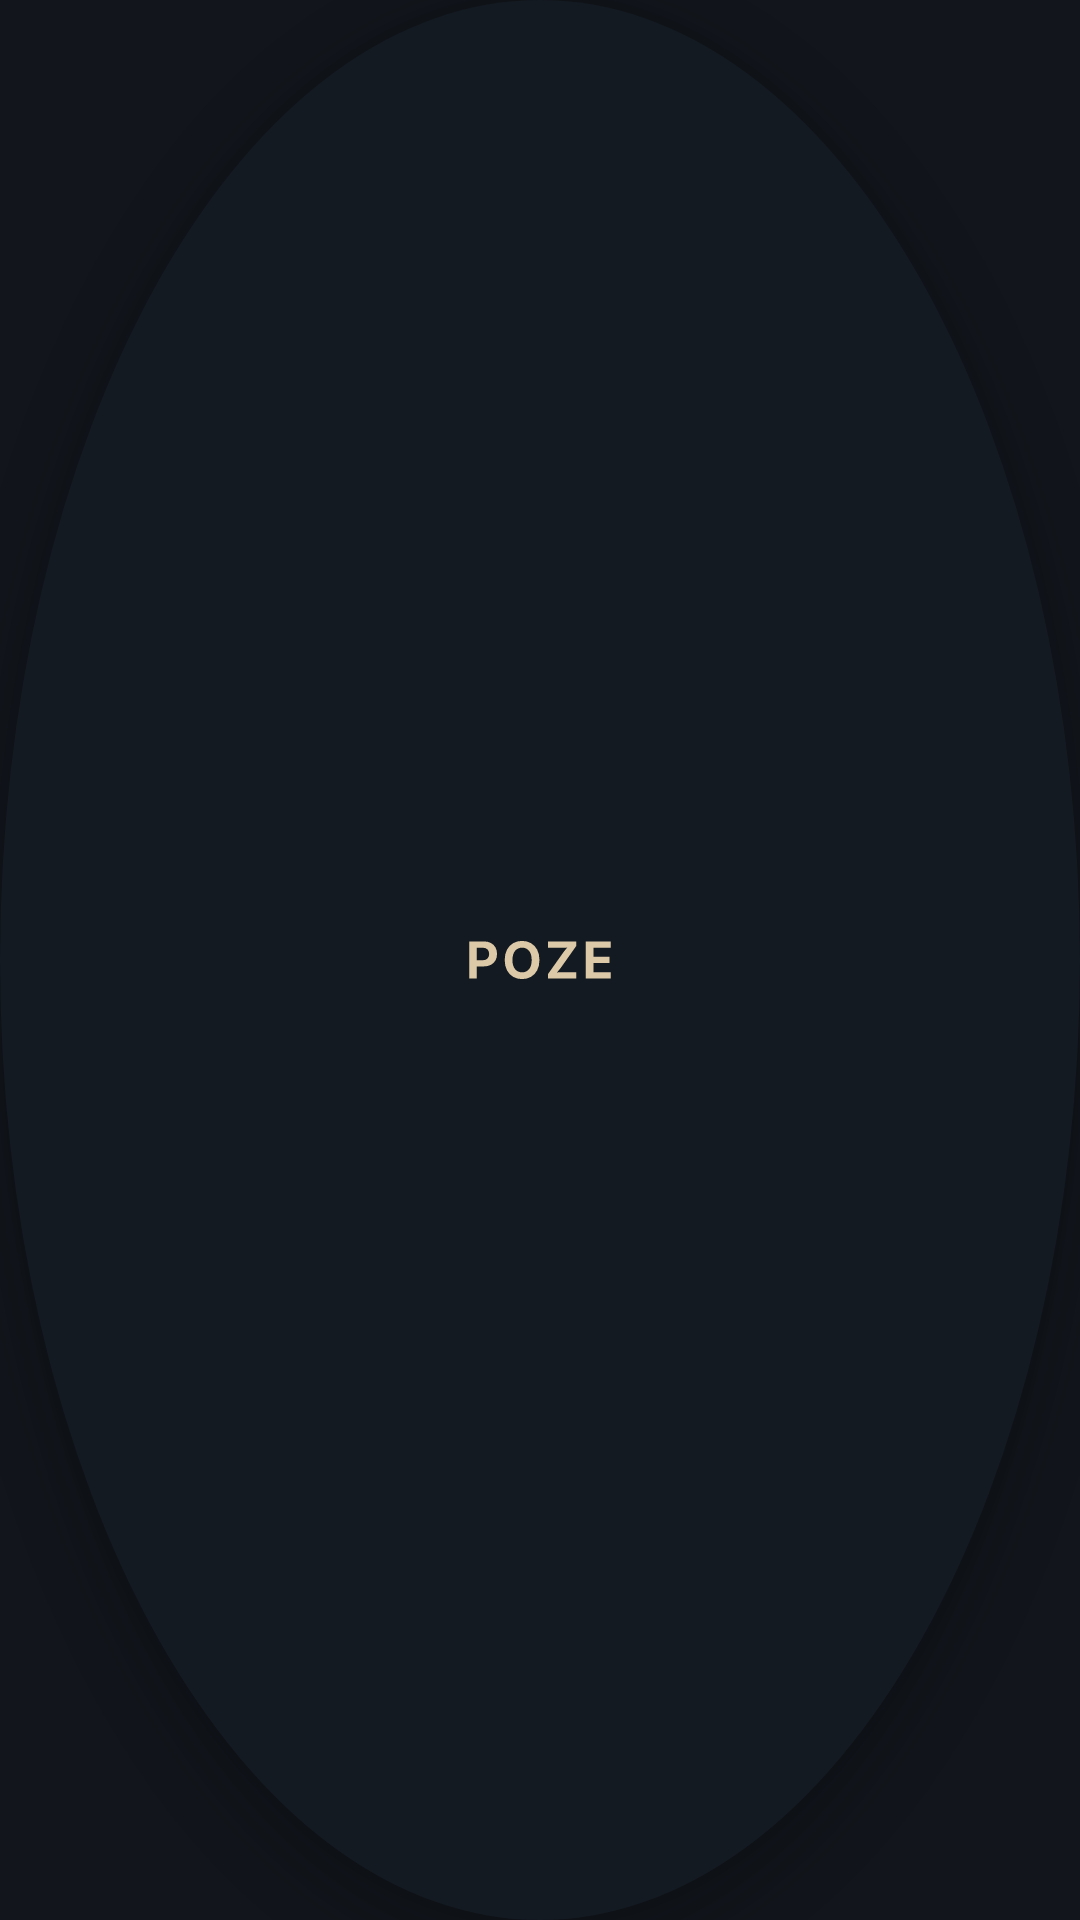

Layout XML and referenced resources for this Android screen:
<!-- AndroidManifest.xml: application theme Theme.POZE -->
<!-- res/layout/overlay_bubble.xml -->
<?xml version="1.0" encoding="utf-8"?>
<FrameLayout xmlns:android="http://schemas.android.com/apk/res/android"
    android:layout_width="56dp"
    android:layout_height="56dp"
    android:background="@drawable/bubble_background"
    android:contentDescription="@string/bubble_description"
    android:elevation="10dp"
    android:foreground="@drawable/ripple_circle"
    android:stateListAnimator="@null">

    <ImageView
        android:id="@+id/ivBubbleIcon"
        android:layout_width="52dp"
        android:layout_height="52dp"
        android:layout_gravity="center"
        android:contentDescription="@null"
        android:src="@drawable/ic_bubble_wordmark" />

</FrameLayout>
<!-- resources referenced by this layout -->
<resources>
  <!-- drawable bubble_background (drawable) -->
  <?xml version="1.0" encoding="utf-8"?>
  <selector xmlns:android="http://schemas.android.com/apk/res/android">
      <item android:state_pressed="true">
          <shape android:shape="oval">
              <solid android:color="@color/poze_menu_bg_alt" />
          </shape>
      </item>
      <item>
          <shape android:shape="oval">
              <solid android:color="@color/poze_icon_bg" />
          </shape>
      </item>
  </selector>
  <!-- drawable ic_bubble_wordmark: vector/xml drawable (drawable, 2200 chars, omitted) -->
  <!-- drawable ripple_circle (drawable) -->
  <?xml version="1.0" encoding="utf-8"?>
  <ripple xmlns:android="http://schemas.android.com/apk/res/android"
      android:color="@color/poze_ripple_light">
      <item android:id="@android:id/mask">
          <shape android:shape="oval">
              <solid android:color="@android:color/white" />
          </shape>
      </item>
  </ripple>
  <string name="bubble_description">POZE overlay control</string>
  <style name="Theme.POZE" parent="Theme.MaterialComponents.NoActionBar">
          <item name="colorPrimary">@color/poze_accent</item>
          <item name="colorPrimaryVariant">@color/poze_accent_dark</item>
          <item name="colorOnPrimary">@color/poze_on_accent</item>
          <item name="colorSecondary">@color/poze_accent_soft</item>
          <item name="colorOnSecondary">@color/poze_on_accent</item>
          <item name="colorAccent">@color/poze_accent</item>
          <item name="android:colorBackground">@color/poze_home_base</item>
          <item name="android:statusBarColor">@color/poze_home_base</item>
          <item name="android:navigationBarColor">@color/poze_home_end</item>
          <item name="android:windowBackground">@drawable/bg_home_base</item>
          <item name="android:windowLightStatusBar">false</item>
          <item name="android:windowActivityTransitions">true</item>
      </style>
  <color name="poze_menu_bg_alt">#212831</color>
  <color name="poze_icon_bg">#141A22</color>
  <color name="poze_ripple_light">#1FFFFFFF</color>
  <color name="poze_accent">#4E9EA6</color>
  <color name="poze_accent_dark">#3E848B</color>
  <color name="poze_on_accent">#0E131A</color>
  <color name="poze_accent_soft">#77C0C6</color>
  <color name="poze_home_base">#12161C</color>
  <color name="poze_home_end">#0F141A</color>
  <!-- drawable bg_home_base (drawable) -->
  <?xml version="1.0" encoding="utf-8"?>
  <shape xmlns:android="http://schemas.android.com/apk/res/android"
      android:shape="rectangle">
      <solid android:color="@color/poze_home_base" />
  </shape>
</resources>
